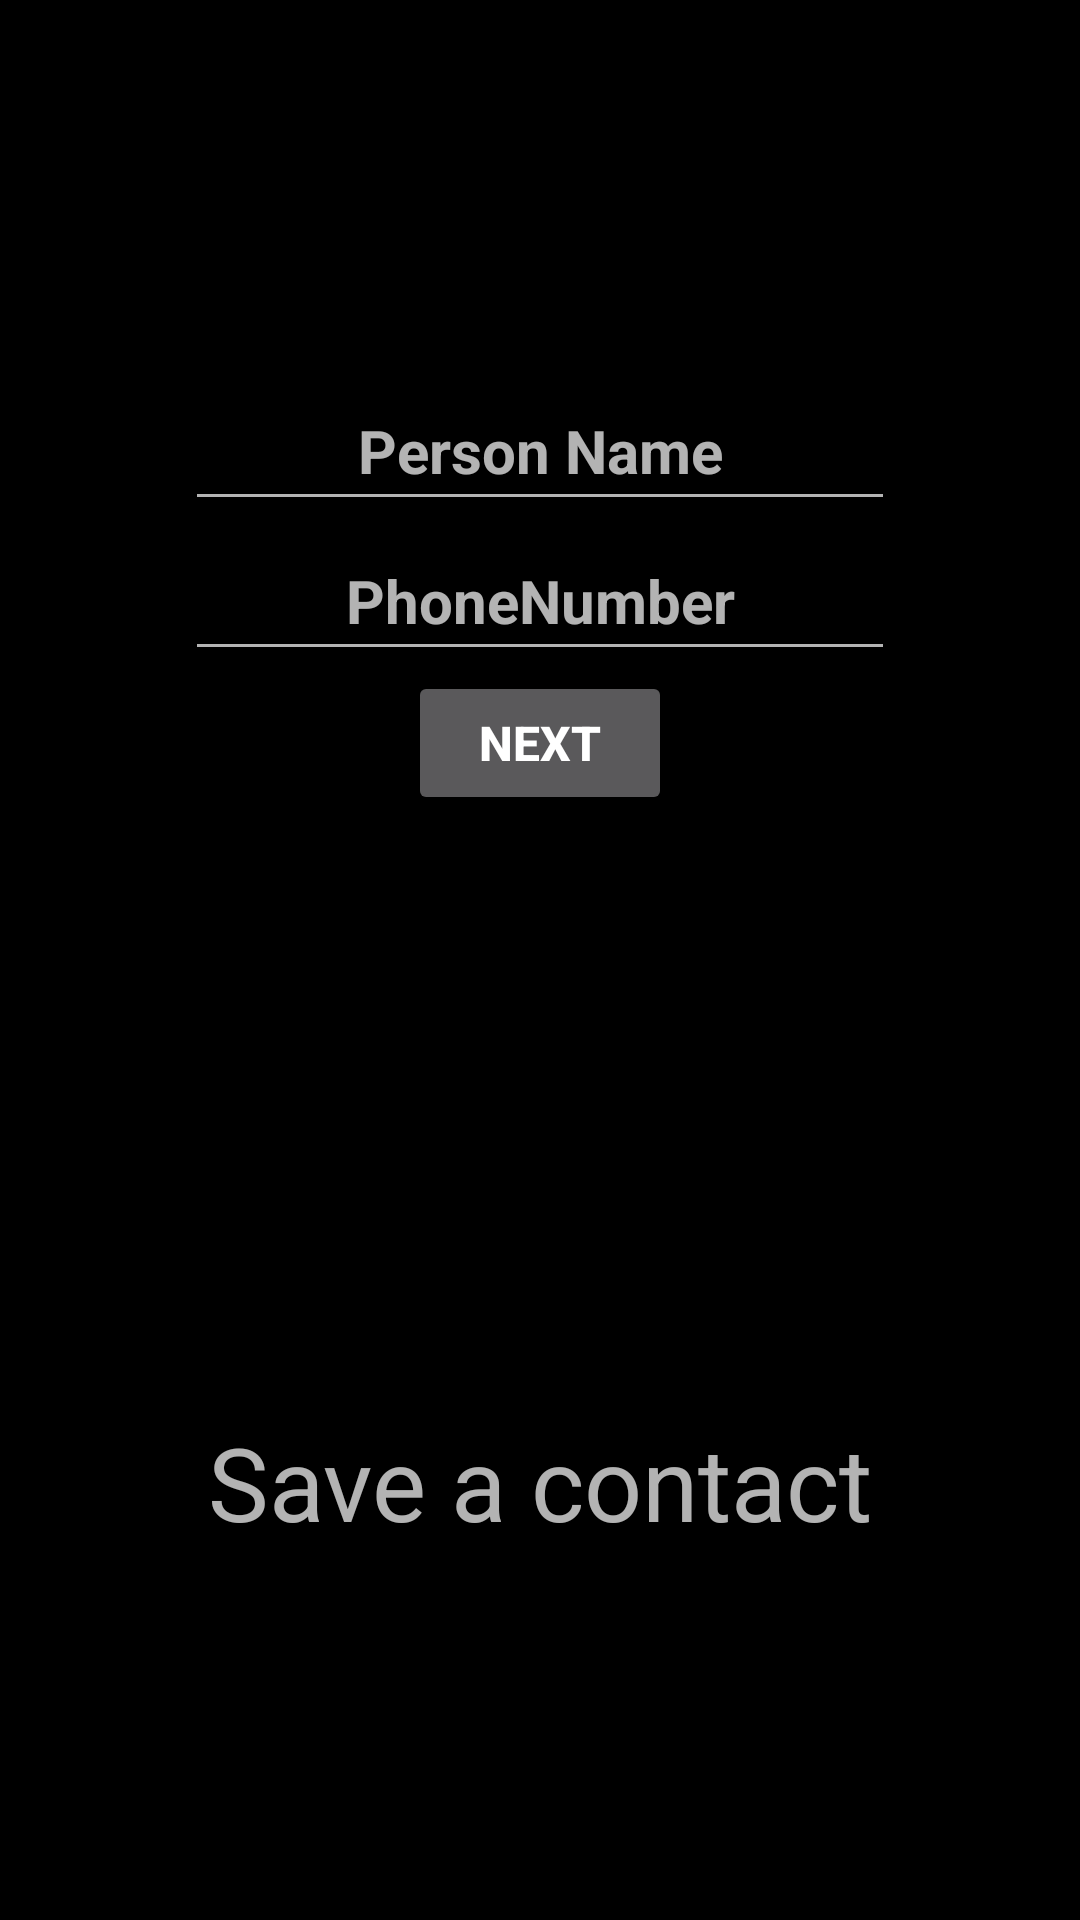

Here is an Android app screen rendered from its layout file. Give the layout XML and the strings, colors and styles it references.
<!-- AndroidManifest.xml: application theme Theme.OldPeopleHelper -->
<!-- res/layout/activity_save_contacts.xml -->
<?xml version="1.0" encoding="utf-8"?>
<androidx.constraintlayout.widget.ConstraintLayout xmlns:android="http://schemas.android.com/apk/res/android"
    xmlns:app="http://schemas.android.com/apk/res-auto"
    xmlns:tools="http://schemas.android.com/tools"
    android:layout_width="match_parent"
    android:layout_height="match_parent"
    android:background="#000000"
    tools:context=".SaveContacts">

    <TextView
        android:id="@+id/textView3"
        android:layout_width="wrap_content"
        android:layout_height="wrap_content"
        android:text="Save a contact"
        android:textSize="34sp"
        app:layout_constraintBottom_toBottomOf="parent"
        app:layout_constraintEnd_toEndOf="parent"
        app:layout_constraintStart_toStartOf="parent"
        app:layout_constraintTop_toBottomOf="@+id/linearLayout2" />

    <LinearLayout
        android:id="@+id/linearLayout2"
        android:layout_width="300dp"
        android:layout_height="300dp"
        android:gravity="center"
        android:orientation="vertical"
        app:layout_constraintBottom_toBottomOf="parent"
        app:layout_constraintEnd_toEndOf="parent"
        app:layout_constraintStart_toStartOf="parent"
        app:layout_constraintTop_toTopOf="parent"
        app:layout_constraintVertical_bias="0.13999999">

        <EditText
            android:id="@+id/name_s"
            android:layout_width="wrap_content"
            android:layout_height="50dp"
            android:ems="10"
            android:gravity="center"
            android:hint="Person Name"
            android:inputType="textPersonName"
            android:textSize="20sp"
            android:textStyle="bold"
            tools:ignore="SpeakableTextPresentCheck" />

        <EditText
            android:id="@+id/phone_S"
            android:layout_width="wrap_content"
            android:layout_height="50dp"
            android:ems="10"
            android:gravity="center"
            android:hint="PhoneNumber"
            android:inputType="phone"
            android:textSize="20sp"
            android:textStyle="bold"
            tools:ignore="SpeakableTextPresentCheck" />

        <Button
            android:id="@+id/next_btn"
            android:layout_width="wrap_content"
            android:layout_height="wrap_content"
            android:text="Next"
            android:textSize="16sp"
            android:textStyle="bold" />

    </LinearLayout>

</androidx.constraintlayout.widget.ConstraintLayout>
<!-- resources referenced by this layout -->
<resources>
  <style name="Theme.OldPeopleHelper" parent="Theme.MaterialComponents.NoActionBar">
          
          <item name="colorPrimary">#D32F2F</item>
          <item name="colorPrimaryVariant">@color/purple_700</item>
          <item name="colorOnPrimary">@color/white</item>
          
          <item name="colorSecondary">@color/teal_200</item>
          <item name="colorSecondaryVariant">@color/teal_700</item>
          <item name="colorOnSecondary">@color/black</item>
          
          <item name="android:statusBarColor" tools:targetApi="l">?attr/colorPrimaryVariant</item>
          
      </style>
  <!-- not gathered from this repository: default colours our renderer supplied (Android Studio template values) -->
  <color name="purple_700">#FF3700B3</color>
  <color name="teal_200">#FF03DAC5</color>
  <color name="teal_700">#FF018786</color>
  <color name="black">#FF000000</color>
  <color name="white">#FFFFFFFF</color>
</resources>
